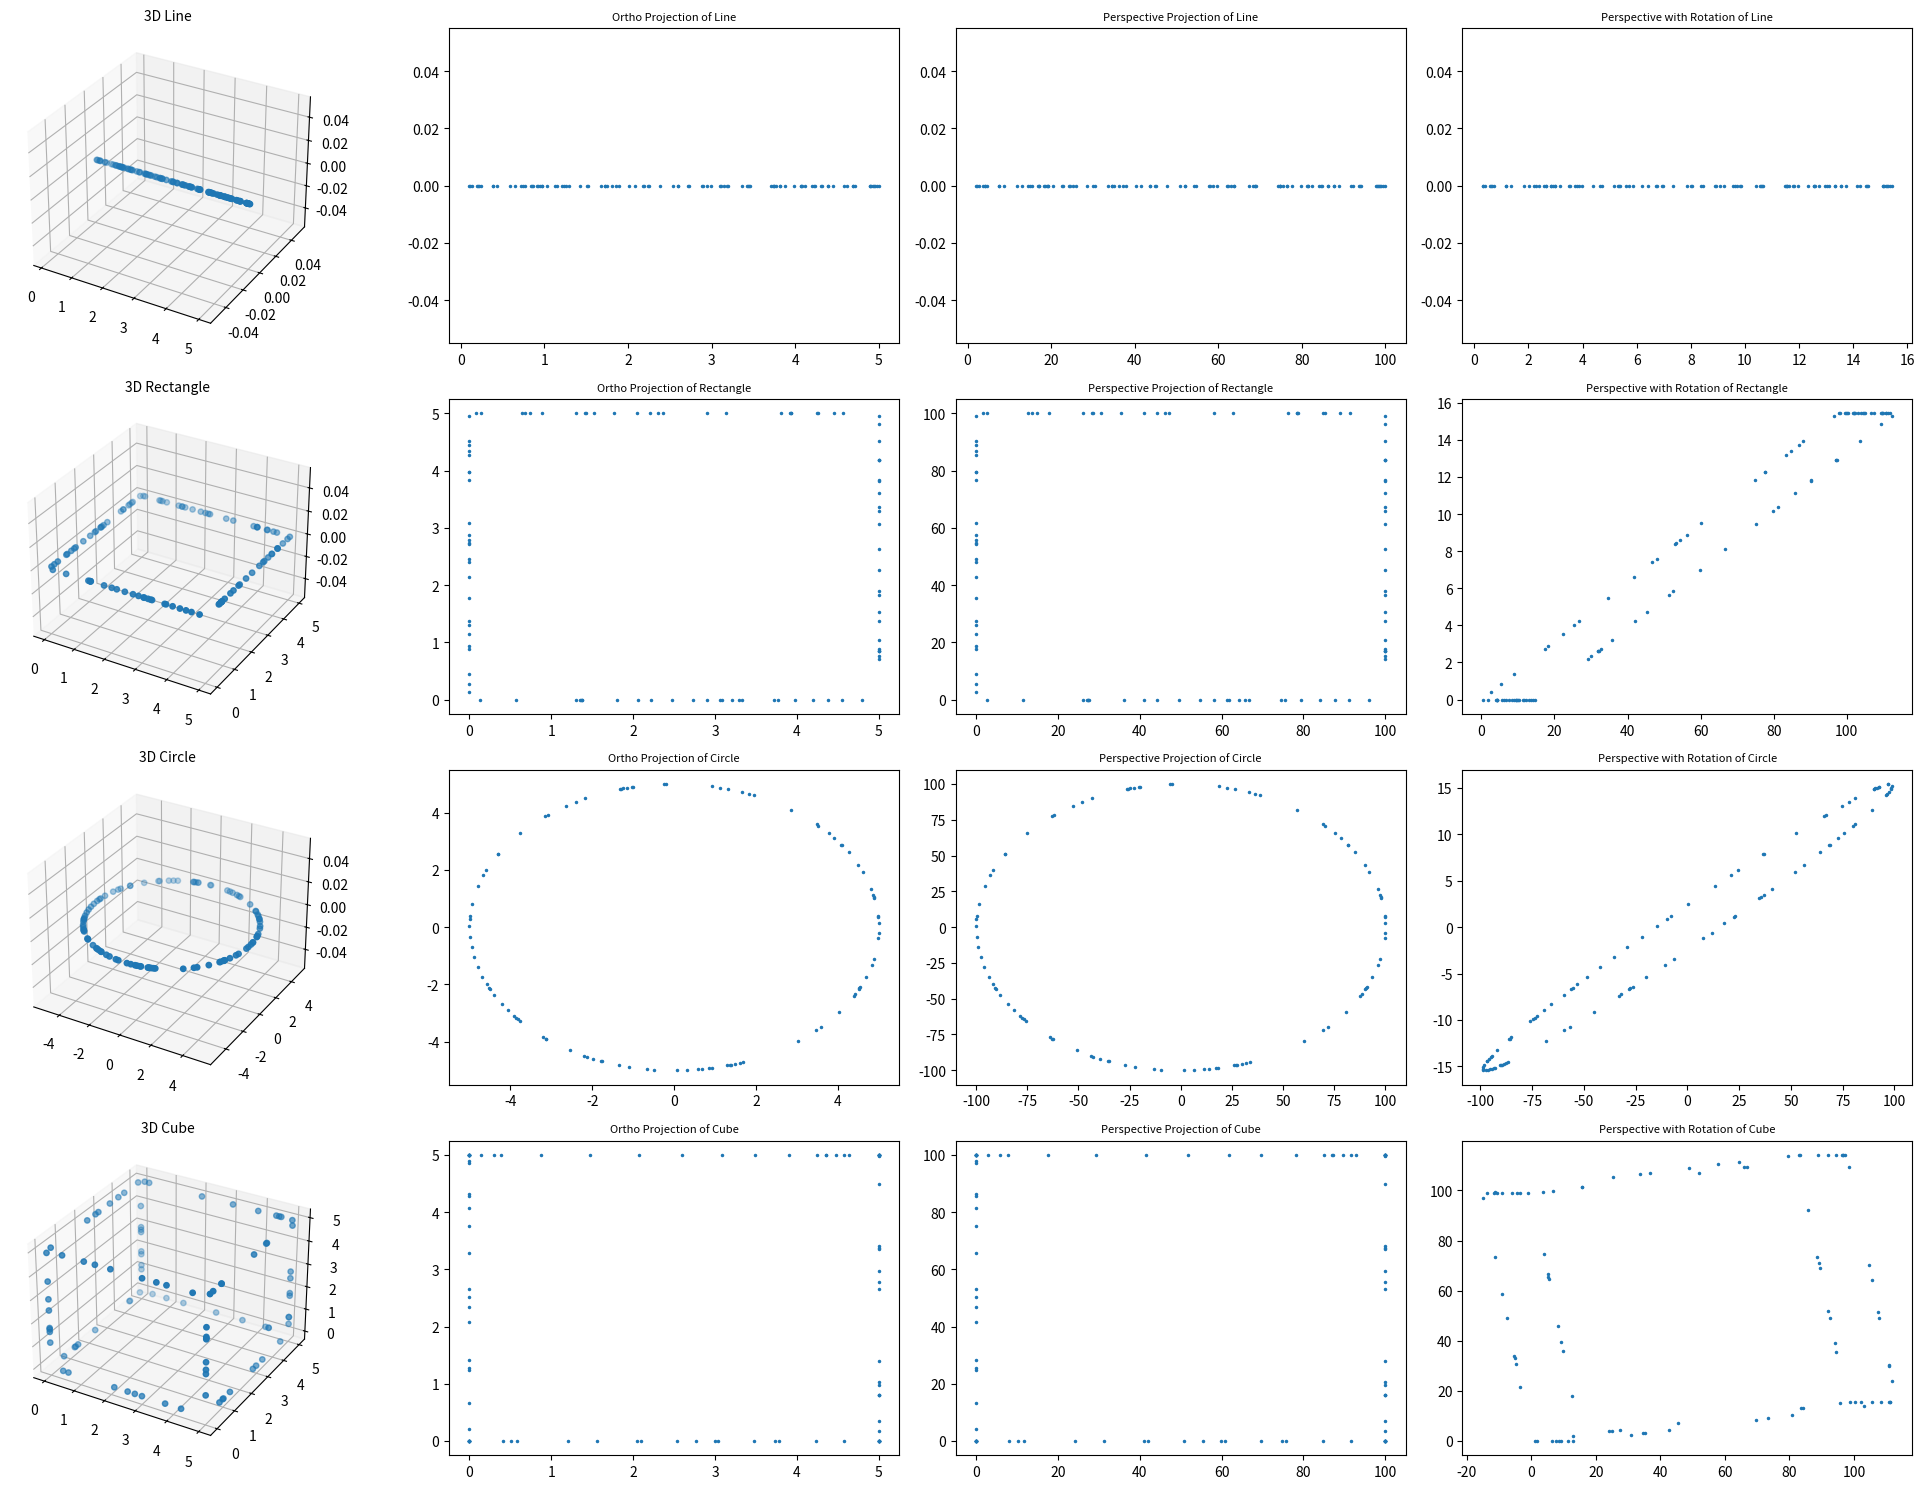

Recreate this plot in Python.
import numpy as np
import matplotlib.pyplot as plt
from mpl_toolkits.mplot3d import Axes3D

# Function to create a random 3D line point cloud
def create_line(length=5, num_points=100):
    points = np.zeros((num_points, 3))
    points[:, 0] = np.random.uniform(0, length, num_points)  # x coordinate
    return points

def create_rectangle(length=5, width=5, num_points=100):
    num_points_per_edge = num_points // 4
    lines = []

    # define the 4 corners of the rectangle
    corners = np.array([[0, 0, 0], [length, 0, 0], [length, width, 0], [0, width, 0]])

    # define the lines connecting the corners
    edges = [(0, 1), (1, 2), (2, 3), (3, 0)]

    # Create points along each line
    for start, end in edges:
        x = np.random.uniform(corners[start][0], corners[end][0], num_points_per_edge)
        y = np.random.uniform(corners[start][1], corners[end][1], num_points_per_edge)
        z = np.random.uniform(corners[start][2], corners[end][2], num_points_per_edge)
        lines.append(np.column_stack((x, y, z)))

    return np.vstack(lines)

def create_circle(radius=5, num_points=100):
    angles = np.random.uniform(0, 2 * np.pi, num_points)
    x = radius * np.cos(angles)
    y = radius * np.sin(angles)
    return np.column_stack((x, y, np.zeros(num_points)))


def create_cube(size=5, num_points=100):
    num_points_per_line = num_points // 12
    lines = []

    # define the eight corners of the cube
    corners = [(0, 0, 0), (size, 0, 0), (size, size, 0), (0, size, 0), 
               (0, 0, size), (size, 0, size), (size, size, size), (0, size, size)]

    # define the lines connecting the corners
    cube_lines = [(0, 1), (1, 2), (2, 3), (3, 0),
                  (4, 5), (5, 6), (6, 7), (7, 4),
                  (0, 4), (1, 5), (2, 6), (3, 7)]

    # create points along each line
    for start, end in cube_lines:
        x = np.random.uniform(corners[start][0], corners[end][0], num_points_per_line)
        y = np.random.uniform(corners[start][1], corners[end][1], num_points_per_line)
        z = np.random.uniform(corners[start][2], corners[end][2], num_points_per_line)
        lines.append(np.column_stack((x, y, z)))

    return np.vstack(lines)


def rotate_points(points, angle_x, angle_y, angle_z):
    # define rotation matrices
    Rx = np.array([
        [1, 0, 0, 0],
        [0, np.cos(angle_x), -np.sin(angle_x), 0],
        [0, np.sin(angle_x), np.cos(angle_x), 0],
        [0, 0, 0, 1]
    ])
    
    Ry = np.array([
        [np.cos(angle_y), 0, np.sin(angle_y), 0],
        [0, 1, 0, 0],
        [-np.sin(angle_y), 0, np.cos(angle_y), 0],
        [0, 0, 0, 1]
    ])

    Rz = np.array([
        [np.cos(angle_z), -np.sin(angle_z), 0, 0],
        [np.sin(angle_z), np.cos(angle_z), 0, 0],
        [0, 0, 1, 0],
        [0, 0, 0, 1]
    ])

    # apply rotation
    points_homogeneous = np.hstack([points, np.ones((points.shape[0], 1))])
    rotated_points = points_homogeneous @ Rx.T @ Ry.T @ Rz.T

    # return rotated points in cartesian coordinates
    return rotated_points[:, :-1] / rotated_points[:, -1:]


def orthographic_projection(points):
    # convert to homogeneous coordinates
    points_homogeneous = np.hstack([points, np.ones((points.shape[0], 1))])

    # build orthogaphic projection matrix
    projection_matrix = np.array([
        [1, 0, 0, 0],
        [0, 1, 0, 0],
        [0, 0, 0, 1]
    ])

    # apply projection
    projected_points = points_homogeneous @ projection_matrix.T

    # return in cartesian coordinates
    return projected_points[:, :-1] / projected_points[:, -1:]


def perspective_projection(points, f=1, z_scene = 20):
    # convert to homogeneous coordinates
    points_homogeneous = np.hstack([points, np.ones((points.shape[0], 1))])

    # build weak perspective projection matrix
    projection_matrix = np.array([
        [1, 0, 0, 0],
        [0, 1, 0, 0],
        [0, 0, 0, f/z_scene]
    ])

    # apply transformation
    projected_points = points_homogeneous @ projection_matrix.T

    # return in cartesian coordinates
    return projected_points[:, :-1] / projected_points[:, -1:]


def perspective_projection_with_rotation(points, angle_x=30, angle_y=30, angle_z=0):
    # apply rotation 
    rotated_points = rotate_points(points, angle_x, angle_y, angle_z)

    # get weak perspective projection of the rotated poits
    return perspective_projection(rotated_points)



def plot_shape_and_projections(index, shape, shape_name):
    # 3D plot
    ax = fig.add_subplot(4, 4, index, projection='3d')
    ax.scatter(shape[:, 0], shape[:, 1], shape[:, 2], s=15)
    ax.set_title(f'3D {shape_name}', fontsize=10)

    # projections
    ortho = orthographic_projection(shape)
    persp = perspective_projection(shape)
    persp_rot = perspective_projection_with_rotation(shape)

    plt.subplot(4, 4, index + 1)
    plt.plot(ortho[:, 0], ortho[:, 1], '.', markersize=3) 
    plt.title(f'Ortho Projection of {shape_name}', fontsize=8)

    plt.subplot(4, 4, index + 2)
    plt.plot(persp[:, 0], persp[:, 1], '.', markersize=3)  
    plt.title(f'Perspective Projection of {shape_name}', fontsize=8)

    plt.subplot(4, 4, index + 3)
    plt.plot(persp_rot[:, 0], persp_rot[:, 1], '.', markersize=3) 
    plt.title(f'Perspective with Rotation of {shape_name}', fontsize=8)

# create the shapes
line = create_line()
rectangle = create_rectangle()
circle = create_circle()
cube = create_cube()

fig = plt.figure(figsize=(20, 15))  # Adjusted figure size

# plot each shape and its projections
plot_shape_and_projections(1, line, "Line")
plot_shape_and_projections(5, rectangle, "Rectangle")
plot_shape_and_projections(9, circle, "Circle")
plot_shape_and_projections(13, cube, "Cube")

plt.tight_layout()
plt.show()
